Image classification data set "datasets" (digitalbear9/software-project-practice on GitHub). Class labels (7): can, food box, food packaging, fruit peel, paper, paper cup, plastic bottle.

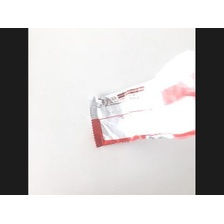
Label: food packaging

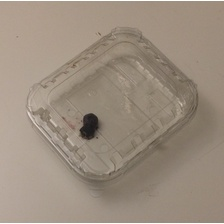
Label: food box

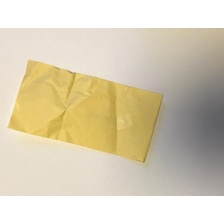
Label: paper

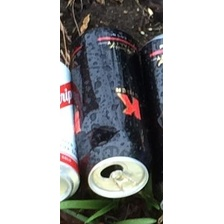
Label: can

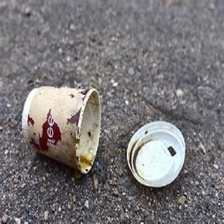
Label: paper cup

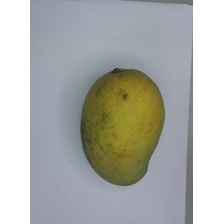
Label: fruit peel
